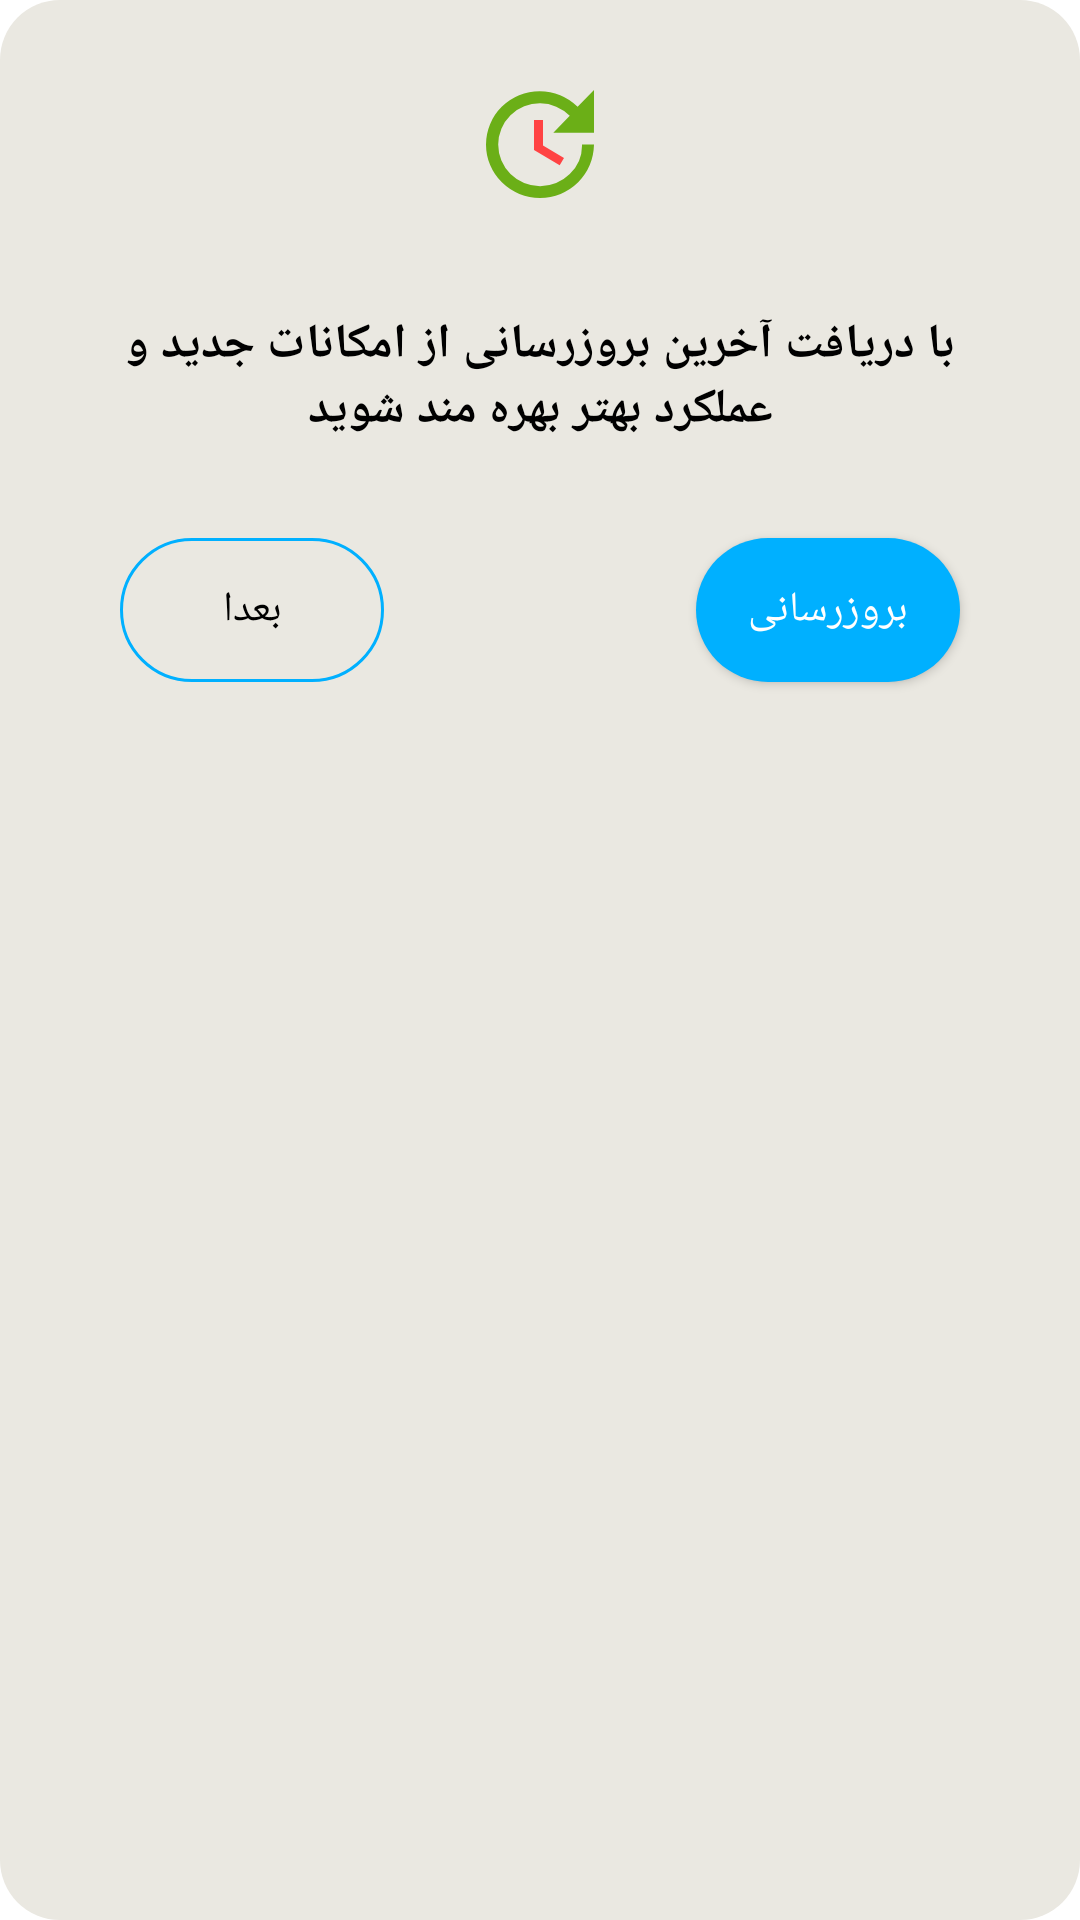

Layout XML and referenced resources for this Android screen:
<!-- AndroidManifest.xml: application theme Theme.Tabdeal -->
<!-- res/layout/dialog_update.xml -->
<?xml version="1.0" encoding="utf-8"?>
<layout xmlns:android="http://schemas.android.com/apk/res/android"
    xmlns:tools="http://schemas.android.com/tools"
    xmlns:app="http://schemas.android.com/apk/res-auto">

    <RelativeLayout
        android:layout_width="match_parent"
        android:layout_height="match_parent"
        tools:context=".ui.dialog.UpdateDialog"
        android:background="@drawable/dialog_bg">

        <androidx.constraintlayout.widget.ConstraintLayout
            android:layout_width="match_parent"
            android:layout_height="wrap_content"
            android:padding="24dp">

            <androidx.appcompat.widget.AppCompatImageView
                android:id="@+id/ivMarker"
                android:layout_width="wrap_content"
                android:layout_height="wrap_content"
                app:layout_constraintStart_toStartOf="parent"
                app:layout_constraintEnd_toEndOf="parent"
                app:layout_constraintTop_toTopOf="parent"
                android:src="@drawable/ic_update"/>

            <TextView
                android:id="@+id/title"
                android:layout_width="wrap_content"
                android:layout_height="wrap_content"
                android:layout_marginTop="32dp"
                android:layout_marginStart="2dp"
                android:layout_marginEnd="2dp"
                app:layout_constraintStart_toStartOf="parent"
                app:layout_constraintEnd_toEndOf="parent"
                app:layout_constraintTop_toBottomOf="@id/ivMarker"
                android:gravity="center"
                android:text="با دریافت آخرین بروزرسانی از امکانات جدید و عملکرد بهتر بهره مند شوید"
                android:textColor="@color/black"
                android:textSize="16sp"
                android:textStyle="bold"/>

            <androidx.appcompat.widget.AppCompatButton
                android:id="@+id/btnYes"
                android:layout_width="wrap_content"
                android:layout_height="wrap_content"
                app:layout_constraintStart_toStartOf="parent"
                app:layout_constraintEnd_toEndOf="parent"
                app:layout_constraintTop_toBottomOf="@id/title"
                app:layout_constraintBottom_toBottomOf="parent"
                app:layout_constraintHorizontal_bias="1.0"
                android:layout_marginTop="32dp"
                android:layout_marginBottom="4dp"
                android:layout_marginEnd="16dp"
                android:background="@drawable/gr_button"
                android:text="بروزرسانی"
                android:textColor="@color/white"
                android:textSize="14sp"/>

            <androidx.appcompat.widget.AppCompatButton
                android:id="@+id/btnUpdate"
                android:layout_width="120dp"
                android:layout_height="wrap_content"
                app:layout_constraintStart_toStartOf="parent"
                app:layout_constraintEnd_toEndOf="parent"
                app:layout_constraintTop_toBottomOf="@id/title"
                app:layout_constraintBottom_toBottomOf="parent"
                android:visibility="invisible"
                android:layout_marginTop="32dp"
                android:layout_marginBottom="4dp"
                android:layout_marginEnd="16dp"
                android:background="@drawable/gr_button"
                android:text="بروزرسانی"
                android:textColor="@color/black"
                android:textSize="14sp"/>

            <androidx.appcompat.widget.AppCompatButton
                android:id="@+id/btnNo"
                android:layout_width="wrap_content"
                android:layout_height="wrap_content"
                app:layout_constraintStart_toStartOf="parent"
                app:layout_constraintEnd_toEndOf="parent"
                app:layout_constraintTop_toBottomOf="@id/title"
                app:layout_constraintBottom_toBottomOf="parent"
                app:layout_constraintHorizontal_bias="0.0"
                android:layout_marginTop="32dp"
                android:layout_marginBottom="4dp"
                android:layout_marginStart="16dp"
                android:background="@drawable/gr_border"
                android:text="بعدا"
                android:textColor="@color/black"
                android:textSize="14sp"/>

        </androidx.constraintlayout.widget.ConstraintLayout>


    </RelativeLayout>
</layout>
<!-- resources referenced by this layout -->
<resources>
  <color name="black">#FF000000</color>
  <color name="white">#FFFFFFFF</color>
  <!-- drawable dialog_bg (drawable) -->
  <?xml version="1.0" encoding="utf-8"?>
  <shape xmlns:android="http://schemas.android.com/apk/res/android">
      <solid android:color="#EAE8E1" />
      <corners android:radius="20dp" />
  </shape>
  <!-- drawable gr_border (drawable) -->
  <?xml version="1.0" encoding="utf-8"?>
  <shape xmlns:android="http://schemas.android.com/apk/res/android">
      <stroke android:color="#00B0FF"
          android:width="1dp"/>
      <solid android:color="#00E6FFCE" />
      <corners android:radius="40dp" />
  </shape>
  <!-- drawable gr_button (drawable) -->
  <?xml version="1.0" encoding="utf-8"?>
  <shape xmlns:android="http://schemas.android.com/apk/res/android">
      <solid android:color="#00B0FF" />
      <corners android:radius="36dp" />
  </shape>
  <!-- drawable ic_update (drawable) -->
  <vector xmlns:android="http://schemas.android.com/apk/res/android"
      android:width="48dp"
      android:height="48dp"
      android:viewportWidth="52"
      android:viewportHeight="52">
      <path
          android:fillColor="#6baf17"
          android:pathData="M45.502,21.927L30.811,21.927l5.937,-6.11A15.251,15.251 0,0 0,15.341 15.6a14.9,14.9 0,0 0,0 21.212,15.209 15.209,0 0,0 21.407,0 14.112,14.112 0,0 0,4.42 -10.595L45.502,26.217a20.238,20.238 0,0 1,-5.72 13.628,19.617 19.617,0 0,1 -27.56,0A19.153,19.153 0,0 1,12.177 12.588a19.472,19.472 0,0 1,27.408 0L45.502,6.5Z" />
      <path
          android:fillColor="#ff4343"
          android:pathData="M27.084,17.333v9.208l7.583,4.507 -1.56,2.622 -9.273,-5.5L23.834,17.333Z" />
  </vector>
  <style name="Theme.Tabdeal" parent="Theme.MaterialComponents.DayNight.NoActionBar">
          
          <item name="colorPrimary">@color/purple_500</item>
          <item name="colorPrimaryVariant">@color/purple_700</item>
          <item name="colorOnPrimary">@color/white</item>
          
          <item name="colorSecondary">@color/teal_200</item>
          <item name="colorSecondaryVariant">@color/teal_700</item>
          <item name="colorOnSecondary">@color/black</item>
          
          <item name="android:statusBarColor" tools:targetApi="l">@color/dark</item>
          
      </style>
  <color name="purple_500">#FF6200EE</color>
  <color name="purple_700">#FF3700B3</color>
  <color name="teal_200">#4FE3C1</color>
  <color name="teal_700">#FF018786</color>
  <color name="dark">#070B0A</color>
</resources>
